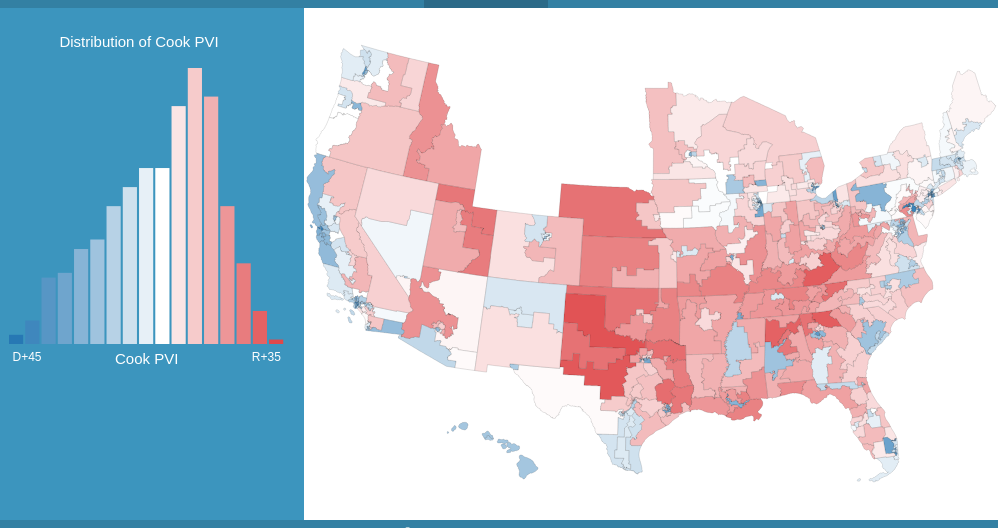
D3 v4 page, settled after 360 driven frames (6 s of simulated time); the page loaded 2 data file(s).


// ── js/main.js
/* All statements are enclosed in this function to prevent declaration of global variables */
(function() {
    /* Define variables to be used in multiple functions */
	let frequency = {};
    let scales = {};
	let districts;
    let currentFeature;
    /* Multiples used for class aggregation in the chart */
	let multiples = {
		lean: 5,
		raceDiff: 20000,
		margin_rep: 10,
		margin_pres: 10,
		wealth: 5000,
		complexity: 1
	};
    /* Names of all themes available for rendering and their chart X-axis text */
	let themes = {
		lean: 'Cook PVI',
		raceDiff: 'Racial Anomaly (Persons)',
		margin_rep: 'Margin of Victory (%)',
		margin_pres: 'Margin of Victory (%)',
		wealth: 'Income Anomaly ($)',
		complexity: 'Complexity'
	};
	
    /* Function rounding a number to the nearest multiple of a provided number; used for aggregating data into classes in chart */
    /* e.g. round(280, 100) returns 300 */
    function round(n, multiple) {
        return multiple * Math.round(n / multiple);
    }
	
    /* Function converting a "politicized" integer - negative/"left" of 0 for Democratic and positive/"right" of 0 for Republican - to a Cook-PVI-like value */
	function intToMargin(n) {
        /* If the number is negative, return a "D" and the absolute value of the number */
		if (n < 0) return 'D+' + Math.abs(n);
        /* If the number is zero (no bias), return "EVEN" */
		else if (n === 0) return 'EVEN';
        /* If the number is positive, return an "R" and the number */
		else if (n > 0) return 'R+' + n;
	}
	
    /* Function stylizing a provided figure (f) to be appropriate for the theme being displayed (mode) */
    /* e.g. stylizeFigure(10000, 'wealth') returns "+$10,000" */
	function stylizeFigure(f, mode) {
        /* If the display mode is Cook PVI, representative victory margin, or presidential victory margin: */
		 if (['lean', 'margin_rep', 'margin_pres'].includes(mode)) {
             /* Return the result of the intToMargin function */
			return intToMargin(f);
        /* If the display mode is median income: */
		} else if (mode === 'wealth') {
            /* Depending on if the figure is positive or negative, return the appropriate sign, along with the absolute value of the figure with commas for digit grouping added as needed */
			return (f >= 0 ? '+$' : '-$') + Math.abs(f).toLocaleString();
        /* If the display mode is anything else: */
		} else {
            /* Simply return the figure with commas for digit grouping added as needed */
			return f.toLocaleString();
		}
	}
    
    /* Function (re)initalizing the chart */
	function newChart() {
        /* Get the current display mode */
		let mode = $('#mode-select').val();
        /* Set the chart's X-axis minimum value */
		$('#x-min').html(stylizeFigure(frequency[mode].min, mode));
        /* Set the chart's X-axis maximum value */
		$('#x-max').html(stylizeFigure(frequency[mode].max, mode));
        /* Set the chart's Y-axis maximum value */
		$('#y-max').html(frequency[mode].maxCount);
        /* Set the chart's X-axis text */
		$('#x-title').html(themes[mode]);
        /* Set the chart's title */
        $('#chart-title').html('Distribution of ' + themes[mode]);
        /* Delete all bars from the chart if any exist */
		$('#chart > svg').remove();
        /* Select the chart element, then: */
		let chart = d3.select('#chart')
            /* Append an SVG element to hold bars */
			.append('svg')
            /* Set attributes to make the SVG responsive to changes in parent div size */
			.attr('preserveAspectRatio', 'xMidYMid meet')
			.attr('viewBox', '0 0 400 400')
            /* Make the SVG element part of the "chart" class */
			.attr('class', 'chart');
		
		/* Create a scale to return the appropriate height for each bar */
        let scale = d3.scaleLinear()
            /* Range refers to pixels of height; the SVG element is 400px tall by default (line 81) */
			.range([0, 400])
            /* Domain refers to the data values; the minimum will always be zero, while the maximum needs to be set based on the aggregation group with the highest frequency */
			.domain([0, frequency[mode].maxCount]);
		
        /* Make a selection to begin inserting bars */
		let bars = chart.selectAll('.bars')
            /* Set the data source as the frequency object */
			.data(frequency[mode].values)
            /* Recurse through the object */
			.enter()
            /* Append an SVG rectangle element for each bar */
			.append('rect')
            /* Sort the bars by value */
			.sort((a, b) => a.value - b.value)
            /* Set class names for the bars; all are in "bar", and each bar is also added to a class based on its value */
			.attr('class', d => 'bar ' + d.value)
            /* Set the fill color using the same scales as the map */
            .style('fill', d => scales[mode](d.value))
            /* Set the width of each bar by dividing the total available width by the number of bars */
			.attr('width', 400 / frequency[mode].values.length - 3)
            /* Reposition the bars horizontally so they do not overlap */
			.attr('x', (d, i) => i * (400 / frequency[mode].values.length))
            /* Set the height of each bar using the "count" (frequency) attribute */
			.attr('height', d => scale(d.count))
            /* Reposition the bars vertically so they are aligned to the base of the chart rather than the top */
			.attr('y', d => 400 - scale(d.count));
	}
	
    /* Function updating the panel when a feature is hovered or clicked */
	function updatePanel(p, e, mode) {
        /* Get the rounded figure of the selected feature's value; this will be used to select the appropriate chart bar, which was based on the same rounding */
		let rounded = round(p[mode], multiples[mode]);
        /* Reset the stroke width of all features to 0.14px */
        $('.feature').css('stroke-width', '0.14px');
        /* If the type of event is mousemove: */
		if (e === 'mousemove') {
            /* Set the title of the panel to the feature's name (district name) */
			$('#panel-title').html(p.name);
            /* Reset the stroke color of all chart bars to none */
            $('.bar').css('stroke', 'none');
            /* Set the stroke color of the bar related to this feature to black */
			$(`.bar.${rounded}`).css('stroke', 'black');
        /* If the type of event is mouseout, i.e. the cursor is no longer over any feature: */
		} else if (e === 'mouseout') {
            /* If a feature was previously clicked on, and so currentFeature is not undefined: */
            if (!!currentFeature) {
                /* Call this function again, using it to make the previously-clicked-on feature the selected feature once again; this will remain the selected feature as long as the cursor is away from the map, creating a permanence in display */
                updatePanel(currentFeature, 'mousemove', mode);
            /* If no feature has ever been clicked on: */
            } else {
                /* Set the panel's title to be empty */
                $('#panel-title').html(null);
                /* Reset the stroke color of all chart bars to none */
                $('.bar').css('stroke', 'none');
                /* Hide the feature-specific statistics */
                $('#stats').hide();
            }
        /* If the type of event is click: */
		} else if (e === 'click') {
            /* Copy this feature to the currentFeature object for permanence (lines 132-135) */
            currentFeature = p;
            /* Reset the stroke color of all chart bars to none */
            $('.bar').css('stroke', 'none');
            /* Set the stroke color of the bar related to this feature to black */
			$(`.bar.${rounded}`).css('stroke', 'black');
		}
        /* If the event type was mousemove or click: */
        if (e === 'mousemove' || e === 'click') {
            /* For each theme of data: */
            Object.keys(themes).forEach(i => {
                /* Update the feature-specific statistic in the side panel for this theme, passing the value through stylizeFigure first */
                $(`#${i}-stat`).html(stylizeFigure(p[i], i));
            });
            /* Show the div containing the statistics in the side panel */
            $('#stats').show();
            /* Set a thick stroke around the selected feature in the map */
            $(`.feature.${p.OBJECTID}`).css('stroke-width', '1.5px');
        }
	}
	
    /* Function showing/updating the tooltip when a feature is hovered over in the map */
	function showTooltip(feature) {
        /* Get the feature's properties */
		let p = feature.properties;
        /* Get the event that called this function */
		let e = d3.event;
        /* Get the display mode */
		let mode = $('#mode-select').val();
        /* If the type of event is mousemove: */
		if (e.type === 'mousemove') {
            /* Make the tooltip visible and set its position to be where the cursor is */
			$('#tooltip')
				.css('visibility', 'visible')
				.css('top', e.pageY + 'px')
				.css('left', e.pageX + 'px');
            /* Set the tooltip's title to the feature (district) name */
			$('#tooltip-title').html(p.name);
            /* Set the tooltip's displayed figure based on the current display mode */
			$('#tooltip-content').html(stylizeFigure(p[mode], mode));
        /* If the type of event is mouseout: */
		} else if (e.type === 'mouseout') {
            /* Hide the tooltip */
			$('#tooltip').css('visibility', 'hidden');
		}
        /* Call the updatePanel function with the data collected by this function */
		updatePanel(p, e.type, mode);
    }
    
    /* Initial function that processes the input data and creates a map */
    function makeMap(error, attributes, geometry) {
        /* Process the input TopoJSON into GeoJSON */
        districts = topojson.feature(geometry, geometry.objects.districts_noattr).features;
        
        /* Select the map's div, then: */
        let map = d3.select('#map-div')
            /* Append an SVG element that will hold the district paths (feature polygons) */
            .append('svg')
            /* Set attributes to make the SVG responsive to changes in parent div size */
            .attr('preserveAspectRatio', 'xMidYMid meet')
            .attr('viewBox', '90 5 780 500')
            /* Make the SVG element part of the "map" class */
            .attr('class', 'map');
        
        /* Get the US-customized Albers projection */
        let proj = d3.geoAlbersUsa();
        /* Initialize a method that will draw SVG paths from the GeoJSON geometry, referencing the relevant projection */
        let path = d3.geoPath()
            .projection(proj);
        
        /* Define all Census-derived races */
        let races = ['2', '2o', '3', 'a', 'b', 'h', 'n', 'o', 'w'];
        /* For each attribute derived from the input CSV: */
        for (i = 0; i < attributes.length; i++) {
            /* Create a reference to the "properties" object in the GeoJSON-derived feature */
            let p = districts[i].properties;
            /* For each key-value pair in the CSV-derived attributes, copy the value to the feature, converting Strings to Integers if possible */
            Object.keys(attributes[i]).forEach(key => {
                let a = attributes[i][key];
                p[key] = parseFloat(a) ? Number(parseFloat(a).toFixed(1)) : a;
            });
            /* Reset the racial/ethnic anomaly for this feature to zero */
            let raceDiff = 0;
            /* For each race at line 218: */
            races.forEach(r => {
                /* Increment the anomaly by the difference between the average  population per district of this particular race and the actual value in this district (Hispanic ethnicities) */
                raceDiff += Math.abs((p['h' + r + '_1'] / p.districts).toFixed(0) - p['h' + r]);
                /* Increment the anomaly by the difference between the average  population per district of this particular race and the actual value in this district (non-Hispanic ethnicities) */
                raceDiff += Math.abs((p['n' + r + '_1'] / p.districts).toFixed(0) - p['n' + r]);
            });
            /* Divide the derived anomaly by two, as this provides the number of people that would need to be different to balance the district with the statewide average; ensure the value is an integer */
            p.raceDiff = Number((raceDiff / 2).toFixed(0));
            /* Calculate the difference in median income between the statewide figure and this district's figure */
            p.wealth = p.income - p.income_state;
        }
        
        /* For each theme of data: */
        Object.keys(themes).forEach(i => {
            /* Create an array to store all of the attribute values for this theme */
            let values = [];
            /* For each district feature, add the attribute value to the array */
            districts.forEach(d => values.push(d.properties[i]));
            /* Get the minimum value in the array */
            let min = Math.min.apply(null, values);
            /* Get the maximum value in the array */
            let max = Math.max.apply(null, values);
            /* Get the highest absolute value of the minimum or maximum */
            let abs = Math.max(Math.abs(min), Math.abs(max));
            /* If the theme is Cook PVI, representative victory margin, or presidential victory margin: */
            if (['lean', 'margin_rep', 'margin_pres'].includes(i)) {
                /* Use a linear scale ranging from the negated highest absolute  value (blue) to the highest absolute value (red) */
                scales[i] = d3.scaleLinear()
                    .domain([-(abs), 0, abs])
                    .range(['#2c7bb6', '#fff', '#d7191c']);
            /* If the theme is racial disparity or geographic complexity: */
            } else if (['raceDiff', 'complexity'].includes(i)) {
                /* Use a quantile scale with five classes (white to yellow to brown) */
                scales[i] = d3.scaleQuantile()
                    .domain(values)
                    .range(['#fef0d9','#fdcc8a','#fc8d59','#e34a33','#b30000']);
            /* If the theme is median income: */
            } else if (i === 'wealth') {
                /* Use a linear scale using diverging colors for negative (purple) and positive (orange) values */
                scales[i] = d3.scaleLinear()
                    .domain([min, 0, max])
                    .range(['#5e3c99', '#fef0d9', '#e66101']);
            }
            /* Create an object to store this theme's statistics */
			frequency[i] = {};
            /* Create an array to store the frequency of feature values after aggregation into classes */
            frequency[i].values = [];
            /* Create an object to store the frequency of feature values after aggregation into classes; this will be dumped into the array above for D3's use */
            let counts = {};
            /* Create an array to store all possible rounded (aggregated) attribute values; this is used to calculate statistics that control the chart's rendering */
			let valueRange = [];
            /* Create an array to store counts (frequency) for the above values; this is used to calculate statistics that control the chart's rendering */
            let countRange = [];
            /* For each attribute value: */
            values.forEach(v => {
                /* Round the value using the theme-specific multiple; this is done to aggregate values into classes in the chart */
                let r = round(v, multiples[i]);
                /* If the rounded value already exists in the frequency object, increment the count for said value */
                if (r in counts) ++counts[r];
                /* If the rounded value does not yet exist in the frequency object, add it */
                else counts[r] = 1;
            });
            /* For each element in the frequency table: */
            $.each(counts, (value, count) => {
                /* Migrate this element into the frequency array for D3's use */
                frequency[i].values.push({
                    value: Number(value),
                    count: count
                });
                /* Add the value into the array of all values */
                valueRange.push(Number(value));
                /* Add the frequency into the array of all frequencies (counts) */
                countRange.push(count);
            });
            /* Get the maximum frequency (i.e. the count of the class with the most features); this is the top end of the Y-axis */
            frequency[i].maxCount = Math.max.apply(null, countRange);
            /* Get the minimum feature value; this is the low (left) end of the chart's X-axis */
            frequency[i].min = Math.min.apply(null, valueRange);
            /* Get the maximum feature value; this is the high (right) end of the chart's X-axis */
            frequency[i].max = Math.max.apply(null, valueRange);
            /* For each possible class value - those between the minimum and maximum values of the existing feature, incrementing by the theme-specific multiple: */
			for (v = frequency[i].min; v < frequency[i].max; v += multiples[i]) {
                /* If this value is not already in the array of values: */
				if (!valueRange.includes(v)) {
                    /* Add this value to the frequency array with a count of zero; this will create a gap in the chart */
					frequency[i].values.push({
						value: Number(v),
						count: 0
					});
				}
			}
        });
        
        /* Make a selection to begin inserting district polygons */
        let dist = map.selectAll('.districts')
            /* Set the data source as the districts object */
            .data(districts)
            /* Recurse through the object */
            .enter()
            /* Append an SVG path element for each bar */
            .append('path')
            /* Set class names for the polygons; all are in "feature", and each polygon is also added to a class based on its OBJECTID */
            .attr('class', d => 'feature ' + d.properties.OBJECTID)
            /* Set the polygon's geometry */
            .attr('d', path)
            /* Set the polygon's fill color using the scale of the initial theme (Cook PVI) */
            .style('fill', d => scales.lean(d.properties.lean))
            /* When the cursor moves over or out of the polygon, or the polygon is clicked on, call the showTooltip function; the feature's data and the cursor event are implicitly passed to the function */
            .on('mousemove', showTooltip)
            .on('mouseout', showTooltip)
            .on('click', showTooltip);
        
        /* When the display mode is changed by the user: */
        $('#mode-select').on('change', function() {
            /* (Re)draw the chart based on the new theme's data */
			newChart();
            /* If a feature was previously clicked on, call the updatePanel function to outline the appropriate bar on the chart */
            if (!!currentFeature) updatePanel(currentFeature, 'mouseout', $(this).val());
            /* Change the symbology of the map, using a one-second transition */
            dist.data(districts)
                .transition()
                .duration(1000)
                /* The features are restyled using the new theme's scale */
                .style('fill', d => scales[this.value](d.properties[this.value]));
        });
        /* Initialize the chart */
		newChart();
        /* Show the page after all computation is complete */
		$('body').show();
    }
    
    /* Method downloading input data and providing it to the makeMap function */
    d3.queue()
        .defer(d3.csv, 'data/attributes.csv')
        .defer(d3.json, 'data/geometry.topojson')
        .await(makeMap);
})();

### data: data/attributes.csv
name, perimeter, area, complexity, income, income_state, lean, margin_rep, margin_pres, districts, nw, nb, nn, na, nh, no, n2, n2o, n3, hw, hb, hn, ha, hh
Minnesota District 7, 2283, 91639, 7.542, 52930, 63217, 12, -5.1, 30.6, 8, 592971, 7051, 17649, 5485, 370, 271, 10572, 82, 10490, 18141, 281, 1012, 62, 17
Minnesota District 2, 505, 6558, 6.236, 77468, 63217, 2, 1.8, 1.2, 8, 566806, 28164, 2577, 30993, 85, 1133, 17724, 345, 17379, 20780, 583, 368, 26, 151
Minnesota District 6, 661, 7869, 7.451, 73884, 63217, 12, 31.3, 25.4, 8, 620290, 17597, 2719, 15501, 102, 356, 13290, 299, 12991, 10002, 156, 391, 74, 9
Minnesota District 8, 1751, 84730, 6.015, 51684, 63217, 4, -0.6, 15.5, 8, 610314, 6700, 16692, 4672, 181, 196, 13464, 146, 13318, 7135, 181, 486, 17, 1
Illinois District 1, 261, 671, 10.08, 49456, 59196, -27, -48.2, -53.2, 18, 252262, 362542, 982, 12765, 80, 1199, 10850, 822, 10028, 37170, 1816, 653, 84, 33
Illinois District 18, 1234, 27619, 7.425, 60947, 59196, 15, 44.2, 27.7, 18, 635416, 25983, 1014, 18592, 173, 1203, 12785, 730, 12055, 13071, 569, 261, 40, 70
Illinois District 7, 165, 167, 12.77, 51546, 59196, -38, -68.4, -77.4, 18, 199933, 357455, 715, 51151, 89, 1294, 11747, 771, 10976, 51285, 3404, 412, 338, 182
Illinois District 2, 316, 2824, 5.946, 45727, 59196, -29, -59.6, -58.6, 18, 201759, 393402, 626, 4968, 49, 1015, 9436, 400, 9036, 62424, 3375, 608, 87, 24
Nebraska District 1, 947, 23246, 6.211, 55048, 54384, 11, 39, 20.7, 3, 523571, 17481, 6474, 15359, 500, 362, 13085, 71, 13014, 40433, 797, 1124, 56, 5
California District 36, 728, 15515, 5.845, 45708, 63783, -2, -24.2, -8.8, 53, 305161, 29501, 4427, 22595, 1149, 992, 13489, 741, 12748, 195183, 2031, 4082, 946, 132
California District 16, 598, 7473, 6.918, 38381, 63783, -9, -16, -21.3, 53, 165134, 40552, 3224, 65763, 1145, 1114, 12699, 745, 11954, 245872, 2419, 4502, 1405, 172
California District 46, 93, 188, 6.783, 56465, 63783, -15, -100, -38, 53, 132172, 10622, 1168, 89168, 2123, 928, 7978, 405, 7573, 300209, 1189, 2657, 1265, 290
California District 37, 74, 143, 6.188, 51531, 63783, -37, -100, -76.1, 53, 181277, 165886, 836, 73105, 957, 4545, 19894, 1611, 18283, 120900, 3847, 4955, 578, 103
California District 33, 285, 1237, 8.103, 99902, 63783, -16, -32.8, -41.3, 53, 469320, 19846, 1205, 99035, 1297, 2643, 30122, 1479, 28643, 59540, 682, 1007, 867, 95
California District 15, 256, 1623, 6.354, 97232, 63783, -20, -47.6, -44.9, 53, 258550, 44007, 1942, 234277, 7995, 1430, 31177, 1891, 29286, 103074, 1905, 2123, 1597, 325
Indiana District 2, 527, 10385, 5.171, 48073, 50433, 11, 22.4, 23, 9, 581292, 48547, 2088, 8590, 362, 963, 14041, 372, 13669, 44552, 1003, 527, 136, 93
Indiana District 9, 643, 11767, 5.928, 51881, 50433, 13, 13.6, 26.8, 9, 663534, 20067, 1636, 16356, 85, 533, 12873, 345, 12528, 14424, 369, 401, 84, 19
Indiana District 6, 660, 16182, 5.188, 48554, 50433, 18, 42.4, 40.2, 9, 660099, 17799, 1318, 9266, 235, 1007, 10918, 341, 10577, 9796, 262, 227, 12, 55
Indiana District 8, 1068, 19071, 7.734, 47444, 50433, 15, 32, 33.6, 9, 654494, 28709, 1200, 6765, 418, 454, 13243, 233, 13010, 10407, 278, 54, 16, 38
California District 53, 170, 358, 8.985, 65332, 63783, -14, -34, -34.9, 53, 305669, 58664, 1598, 98457, 5351, 1545, 29356, 1191, 28165, 185713, 3230, 2519, 2525, 324
California District 47, 361, 1736, 8.664, 60841, 63783, -13, -27.4, -31.5, 53, 227015, 50986, 2367, 154766, 5038, 1149, 22199, 997, 21202, 167207, 2130, 4620, 1839, 256
California District 31, 286, 572, 11.96, 55451, 63783, -8, -12.2, -21.1, 53, 199320, 73816, 1679, 55133, 1933, 1680, 17085, 1318, 15767, 251598, 4130, 3503, 2028, 218
California District 3, 1158, 16473, 9.022, 57926, 63783, -5, -18.8, -12.5, 53, 352057, 41638, 4611, 79076, 3503, 1412, 30445, 1105, 29340, 123580, 1661, 2594, 1367, 208
California District 21, 1068, 17466, 8.081, 38462, 63783, -5, 13.4, -15.4, 53, 123880, 27475, 3095, 21355, 820, 924, 8940, 650, 8290, 377147, 2011, 4944, 814, 655
California District 48, 178, 660, 6.929, 83894, 63783, 4, 16.6, -1.7, 53, 406202, 8096, 1631, 129193, 2272, 1894, 20605, 640, 19965, 83559, 400, 1137, 670, 149
California District 10, 429, 4769, 6.212, 56256, 63783, 0, 3.4, -3, 53, 320336, 21515, 2824, 46456, 4358, 1394, 22873, 847, 22026, 209512, 1689, 1706, 1427, 406
Arkansas District 1, 2230, 51270, 9.849, 38289, 42336, 17, 76.3, 34.8, 4, 553496, 129929, 2318, 3553, 325, 384, 11776, 259, 11517, 14149, 415, 562, 14, 0
Arkansas District 3, 1134, 14358, 9.464, 46332, 42336, 19, 77.3, 31.4, 4, 588712, 21692, 7653, 21526, 5960, 1070, 20074, 623, 19451, 67984, 760, 894, 210, 2
Arkansas District 4, 1619, 58905, 6.671, 37758, 42336, 17, 74.9, 32.9, 4, 515103, 139863, 4329, 4475, 105, 935, 11002, 143, 10859, 20371, 642, 660, 20, 0
Arkansas District 2, 823, 13198, 7.164, 48103, 42336, 7, 21.5, 10.7, 4, 520589, 166338, 2000, 11625, 324, 869, 15398, 366, 15032, 26732, 999, 281, 116, 22
Indiana District 1, 280, 3622, 4.652, 53183, 50433, -8, -81.5, -12.5, 9, 451703, 135438, 1425, 9285, 258, 856, 10852, 378, 10474, 49498, 2572, 563, 187, 100
California District 34, 76, 124, 6.825, 37136, 63783, -35, -100, -72.9, 53, 75343, 29608, 982, 138998, 1213, 1724, 8984, 815, 8169, 210229, 2053, 5746, 1945, 113
California District 52, 323, 988, 10.28, 86174, 63783, -6, -13, -22.5, 53, 435862, 21229, 1901, 144718, 2234, 1569, 28969, 1130, 27839, 79260, 1384, 1834, 1709, 165
California District 30, 152, 357, 8.045, 72243, 63783, -18, -45.2, -43.4, 53, 379469, 34149, 1304, 92436, 1064, 2514, 23656, 1389, 22267, 119606, 1521, 1308, 1058, 128
California District 18, 341, 2133, 7.383, 112702, 63783, -23, -42.2, -53.2, 53, 404165, 13273, 1004, 156821, 2462, 2485, 28481, 1055, 27426, 75112, 713, 1141, 909, 191
California District 20, 661, 14199, 5.547, 62732, 63783, -23, -41.6, -46.8, 53, 273999, 13185, 1753, 36908, 2302, 997, 18370, 594, 17776, 260669, 1056, 3544, 1234, 136
California District 42, 524, 2469, 10.55, 73341, 63783, 9, 17.6, 12, 53, 333321, 38429, 2559, 67917, 2573, 1294, 26021, 1372, 24649, 175416, 2340, 2531, 1480, 243
… [head cut at 6 KiB]
### data: data/geometry.topojson
{
 "type": "Topology",
 "arcs": [
  [
   [
    325205,
    157790
   ],
   [
    0,
    -233
   ],
   [
    4,
    -265
   ],
   [
    1,
    -131
   ],
   [
    -5,
    -218
   ],
   [
    0,
    -152
   ],
   [
    1,
    -228
   ],
   [
    3,
    -113
   ],
   "... 102 more items"
  ],
  [
   [
    324883,
    142313
   ],
   [
    0,
    -77
   ],
   [
    8,
    -459
   ],
   [
    0,
    -181
   ],
   [
    2,
    -280
   ],
   [
    18,
    0
   ],
   [
    4,
    -181
   ],
   [
    -2,
    -247
   ],
   "... 54 more items"
  ],
  [
   [
    327768,
    136315
   ],
   [
    17,
    -32
   ],
   [
    -38,
    -18
   ],
   [
    -7,
    36
   ],
   [
    -29,
    -32
   ],
   [
    -36,
    -14
   ],
   [
    -10,
    26
   ],
   [
    -19,
    6
   ],
   "... 31 more items"
  ],
  [
   [
    327217,
    135801
   ],
   [
    -6,
    -29
   ],
   [
    29,
    5
   ],
   [
    15,
    -19
   ],
   [
    -2,
    -29
   ],
   [
    23,
    -16
   ],
   [
    27,
    0
   ],
   [
    11,
    -40
   ],
   "... 72 more items"
  ],
  [
   [
    317375,
    132133
   ],
   [
    -2,
    301
   ],
   [
    2,
    500
   ],
   [
    -2,
    129
   ],
   [
    3,
    684
   ],
   [
    0,
    223
   ],
   [
    2,
    557
   ],
   [
    0,
    493
   ],
   "... 931 more items"
  ],
  [
   [
    327768,
    136315
   ],
   [
    26,
    -28
   ],
   [
    22,
    0
   ],
   [
    -17,
    45
   ],
   [
    83,
    13
   ],
   [
    41,
    55
   ],
   [
    23,
    -8
   ],
   [
    26,
    13
   ],
   "... 27 more items"
  ],
  [
   [
    328441,
    137034
   ],
   [
    -20,
    34
   ],
   [
    36,
    5
   ],
   [
    32,
    -6
   ],
   [
    5,
    56
   ],
   [
    26,
    14
   ],
   [
    74,
    21
   ],
   [
    26,
    -21
   ],
   "... 38 more items"
  ],
  [
   [
    329975,
    137488
   ],
   [
    -8,
    18
   ],
   [
    39,
    32
   ],
   [
    8,
    18
   ],
   [
    36,
    29
   ],
   [
    -17,
    26
   ],
   [
    17,
    16
   ]
  ],
  "... 1,320 more items"
 ],
 "transform": {
  "scale": [
   0.0002583,
   0.0001891
  ],
  "translate": [
   -178.4,
   18.87
  ]
 },
 "objects": {
  "districts_noattr": {
   "type": "GeometryCollection",
   "geometries": [
    "{... 4 keys}",
    "{... 4 keys}",
    "{... 4 keys}",
    "{... 4 keys}",
    "{... 4 keys}",
    "{... 4 keys}",
    "{... 4 keys}",
    "{... 4 keys}",
    "... 420 more items"
   ]
  }
 }
}